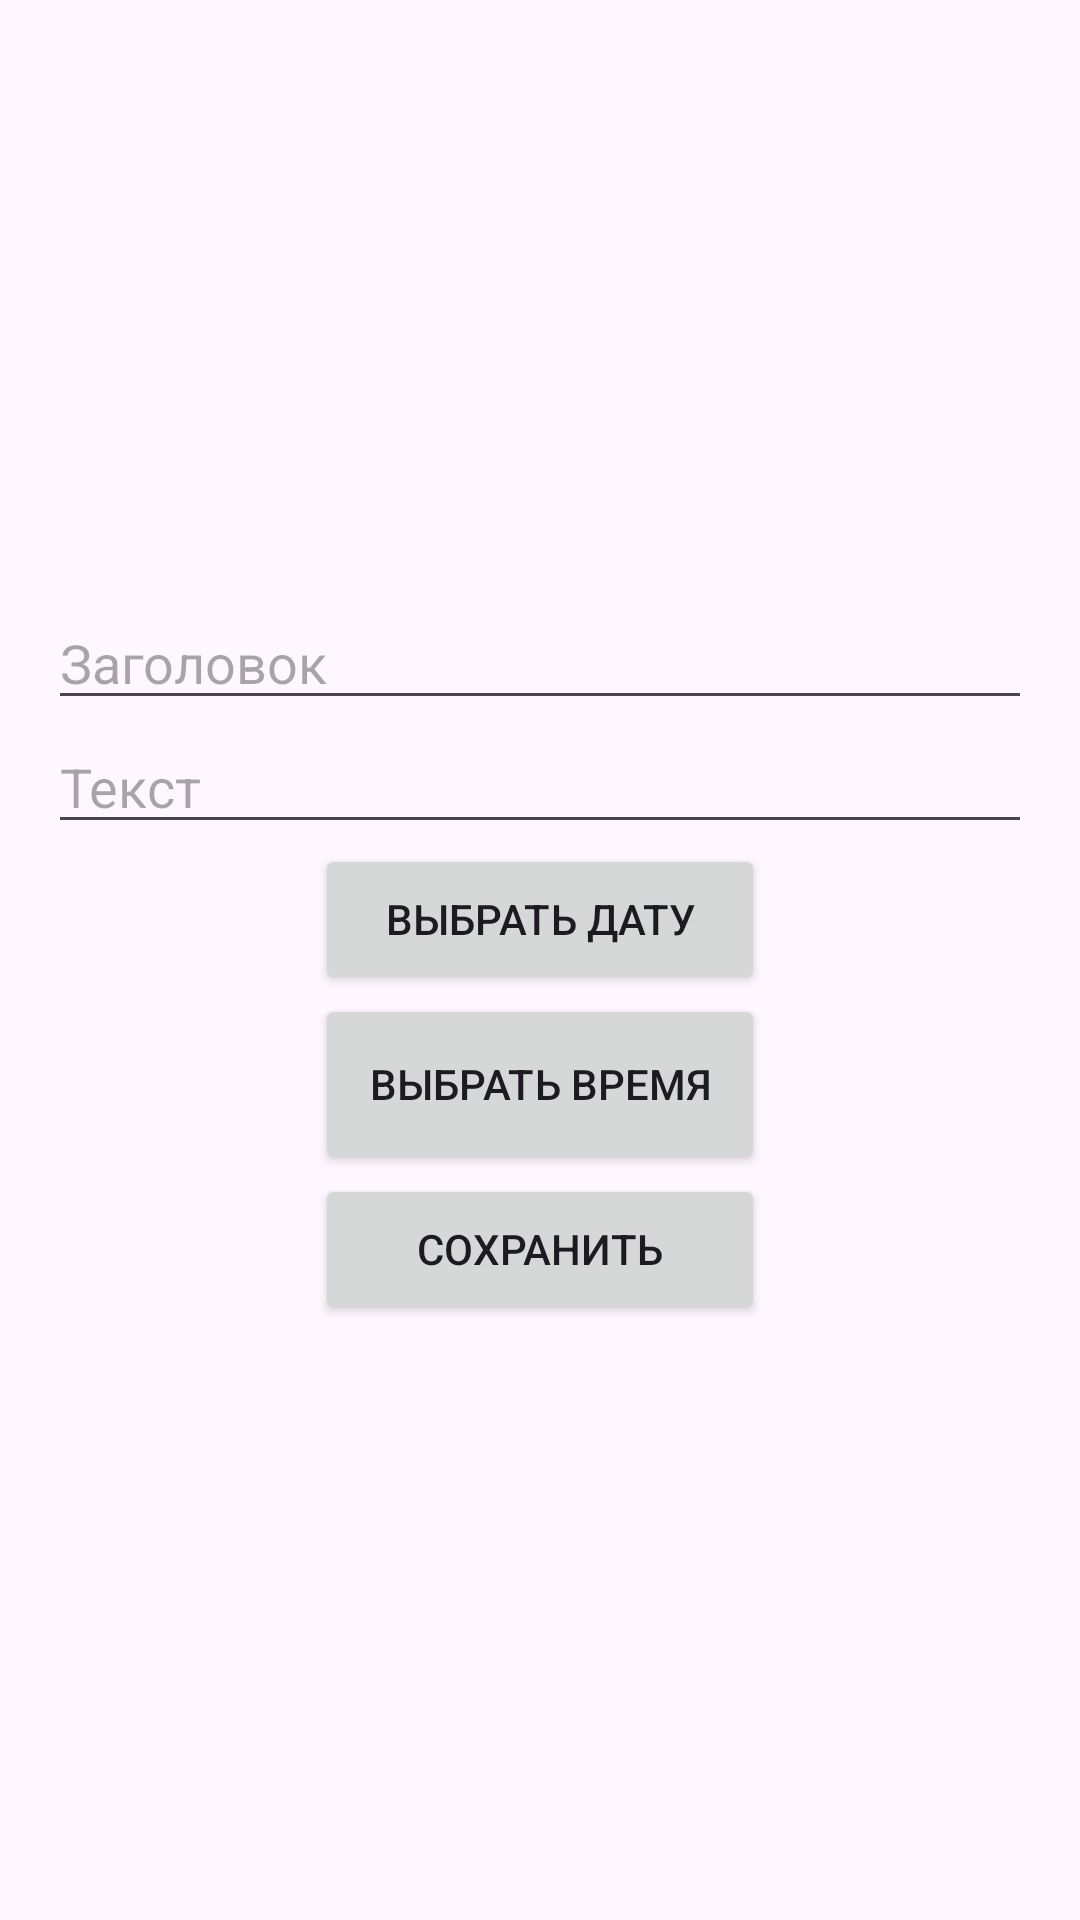

Write the Android layout XML for this screen, with the resource values it uses.
<!-- AndroidManifest.xml: application theme Theme.Mplaba6 -->
<!-- res/layout/activity_add_reminder.xml -->
<?xml version="1.0" encoding="utf-8"?>
<LinearLayout xmlns:android="http://schemas.android.com/apk/res/android"
    xmlns:app="http://schemas.android.com/apk/res-auto"
    xmlns:tools="http://schemas.android.com/tools"
    android:layout_width="match_parent"
    android:layout_height="match_parent"
    android:orientation="vertical"
    android:padding="16dp"
    android:gravity="center"
    tools:context=".AddReminderActivity">


    <EditText
        android:id="@+id/titleEditText"
        android:layout_width="match_parent"
        android:layout_height="wrap_content"
        android:layout_alignParentTop="true"
        android:hint="Заголовок" />

    <EditText
        android:id="@+id/textEditText"
        android:layout_width="match_parent"
        android:layout_height="wrap_content"
        android:hint="Текст" />

    <Button
        android:id="@+id/dateButton"
        android:layout_width="150dp"
        android:layout_height="50dp"
        android:text="Выбрать дату" />

    <Button
        android:id="@+id/timeButton"
        android:layout_width="150dp"
        android:layout_height="60dp"
        android:text="Выбрать время"

        />

    <Button
        android:id="@+id/saveButton"
        android:layout_width="150dp"
        android:layout_height="50dp"
        android:text="Сохранить" />

</LinearLayout>
<!-- resources referenced by this layout -->
<resources>
  <style name="Theme.Mplaba6" parent="Base.Theme.Mplaba6" />
  <style name="Base.Theme.Mplaba6" parent="Theme.Material3.DayNight.NoActionBar">
          
          
      </style>
</resources>
